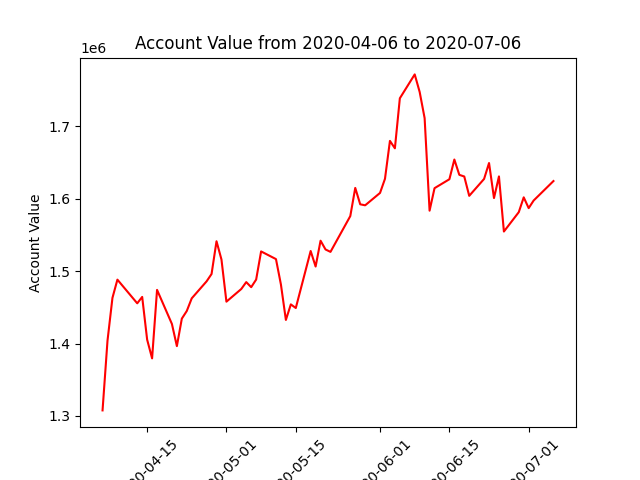

The data file committed next to this chart (first rows):
datadate, account_value
20200406, 1307724
20200407, 1404007
20200408, 1463078
20200409, 1488229
20200413, 1455543
20200414, 1464388
20200415, 1405431
20200416, 1379562
20200417, 1474098
20200420, 1427062
20200421, 1396442
20200422, 1434398
20200423, 1444967
20200424, 1462425
20200427, 1485907
20200428, 1496019
20200429, 1541228
20200430, 1516015
20200501, 1457826
20200504, 1475319
20200505, 1484839
20200506, 1477833
20200507, 1488350
20200508, 1527173
20200511, 1516595
20200512, 1481491
20200513, 1432595
20200514, 1454069
20200515, 1449058
20200518, 1527769
20200519, 1506325
20200520, 1541975
20200521, 1529883
20200522, 1526552
20200526, 1575977
20200527, 1614842
20200528, 1592242
20200529, 1590845
20200601, 1607914
20200602, 1627442
20200603, 1679775
20200604, 1669520
20200605, 1738593
20200608, 1771555
20200609, 1747284
20200610, 1711175
20200611, 1583444
20200612, 1614488
20200615, 1626828
20200616, 1654034
20200617, 1632908
20200618, 1630603
20200619, 1603915
20200622, 1627240
20200623, 1649215
20200624, 1600835
20200625, 1630703
20200626, 1554649
20200629, 1581367
20200630, 1601843
... 3 more rows
